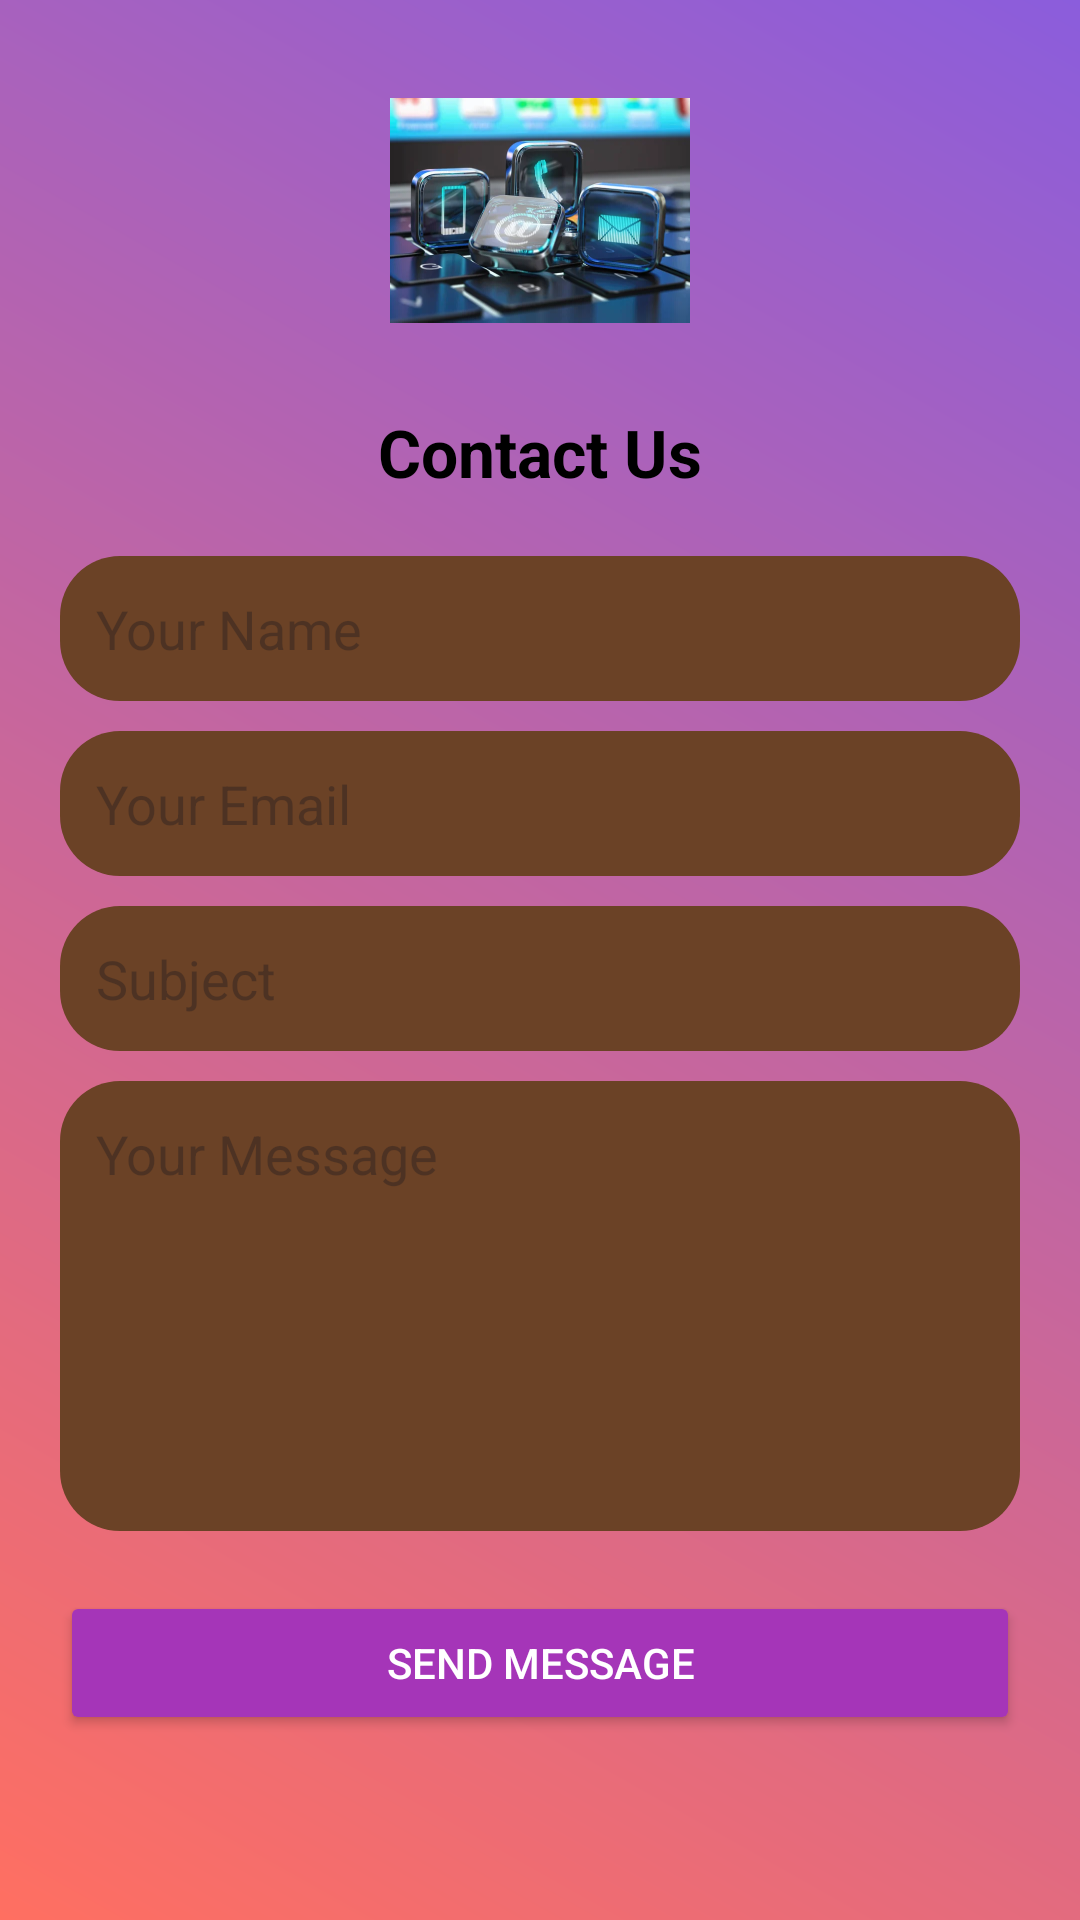

The Android layout XML behind this screen, and the referenced resources:
<!-- AndroidManifest.xml: application theme Theme.Cookaroo -->
<!-- res/layout/activity_contact_us.xml -->
<?xml version="1.0" encoding="utf-8"?>
<ScrollView xmlns:android="http://schemas.android.com/apk/res/android"
    android:layout_width="match_parent"
    android:layout_height="match_parent"
    android:padding="20dp"
    android:background="@drawable/gradient_background">

    <LinearLayout
        android:layout_width="match_parent"
        android:layout_height="wrap_content"
        android:orientation="vertical"
        android:gravity="center_horizontal">

        <ImageView
            android:layout_width="100dp"
            android:layout_height="100dp"
            android:src="@drawable/img_4"
            android:layout_marginBottom="16dp" />

        <TextView
            android:layout_width="wrap_content"
            android:layout_height="wrap_content"
            android:text="Contact Us"
            android:textSize="22sp"
            android:textStyle="bold"
            android:textColor="@color/black"
            android:layout_marginBottom="20dp" />

        <EditText
            android:id="@+id/etName"
            android:layout_width="match_parent"
            android:layout_height="wrap_content"
            android:hint="Your Name"
            android:padding="12dp"
            android:background="@drawable/edittext_bg"></EditText>

        <EditText
            android:id="@+id/etEmail"
            android:layout_width="match_parent"
            android:layout_height="wrap_content"
            android:hint="Your Email"
            android:inputType="textEmailAddress"
            android:padding="12dp"
            android:background="@drawable/edittext_bg"
            android:layout_marginTop="10dp" />

        <EditText
            android:id="@+id/etSubject"
            android:layout_width="match_parent"
            android:layout_height="wrap_content"
            android:hint="Subject"
            android:padding="12dp"
            android:background="@drawable/edittext_bg"
            android:layout_marginTop="10dp" />

        <EditText
            android:id="@+id/etMessage"
            android:layout_width="match_parent"
            android:layout_height="150dp"
            android:hint="Your Message"
            android:padding="12dp"
            android:background="@drawable/edittext_bg"
            android:gravity="top"
            android:layout_marginTop="10dp" />

        <Button
            android:id="@+id/btnSend"
            android:layout_width="match_parent"
            android:layout_height="wrap_content"
            android:text="Send Message"
            android:textColor="@color/white"
            android:backgroundTint="#A535B8"
            android:layout_marginTop="20dp" />
    </LinearLayout>
</ScrollView>
<!-- resources referenced by this layout -->
<resources>
  <color name="black">#FF000000</color>
  <color name="white">#FFFFFFFF</color>
  <!-- drawable edittext_bg (drawable) -->
  <shape xmlns:android="http://schemas.android.com/apk/res/android">
      <solid android:color="#6B4226"/>
      <corners android:radius="20dp"/>
  </shape>
  <!-- drawable gradient_background (drawable) -->
  <?xml version="1.0" encoding="utf-8"?>
  <layer-list xmlns:android="http://schemas.android.com/apk/res/android">
      <item>
          <shape android:shape="rectangle">
              <gradient
                  android:angle="45"
                  android:startColor="#FF6F61"
                  android:endColor="#8B5DDC"
                  android:type="linear"/>
          </shape>
      </item>
  </layer-list>
  <!-- drawable img_4: png bitmap (drawable, 438899 bytes) -->
  <style name="Theme.Cookaroo" parent="Base.Theme.Cookaroo" />
  <style name="Base.Theme.Cookaroo" parent="Theme.Material3.DayNight.NoActionBar">
          
          
      </style>
</resources>
